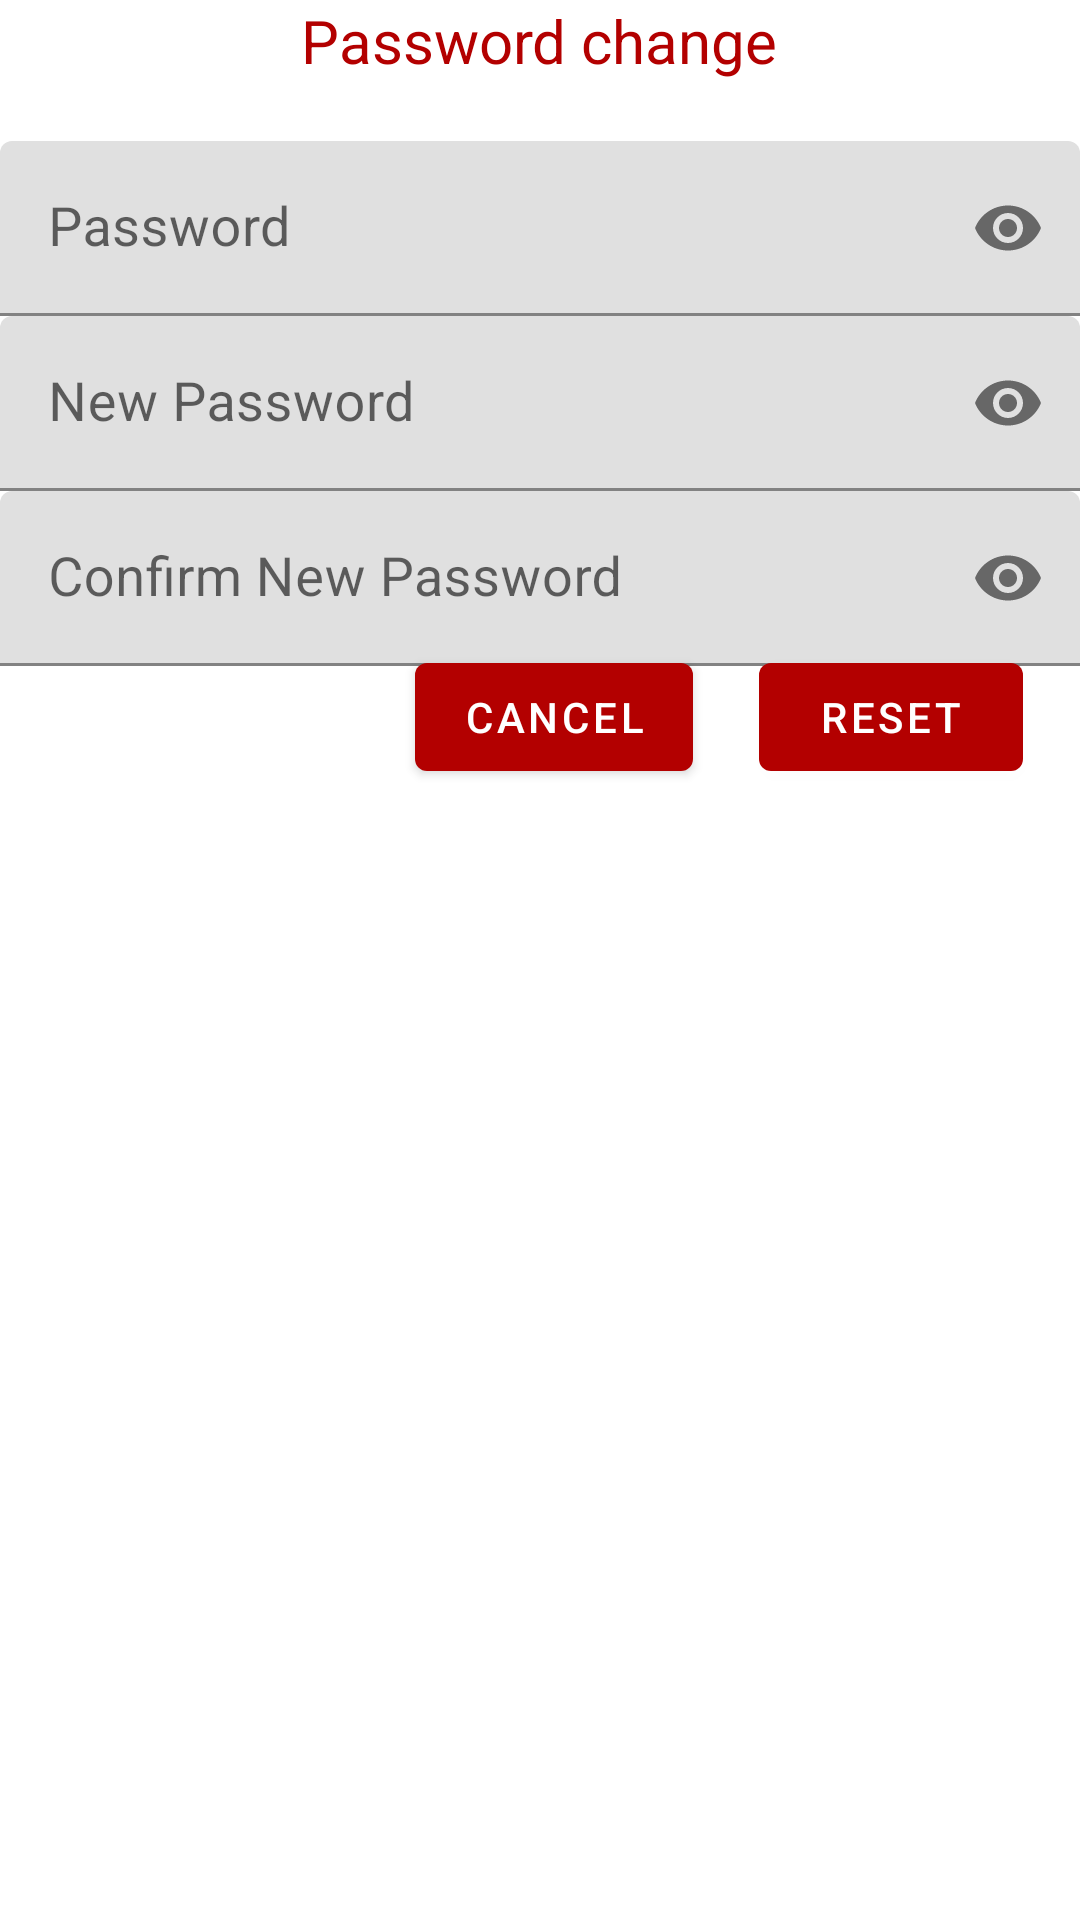

Layout XML and referenced resources for this Android screen:
<!-- AndroidManifest.xml: application theme AppTheme -->
<!-- res/layout/password_reset.xml -->
<?xml version="1.0" encoding="utf-8"?>
<RelativeLayout xmlns:android="http://schemas.android.com/apk/res/android"
    android:layout_width="match_parent"
    android:layout_height="match_parent"
    xmlns:app="http://schemas.android.com/apk/res-auto"
    android:orientation="vertical">

    <TextView
        android:id="@+id/dia_title"
        android:layout_width="wrap_content"
        android:layout_height="wrap_content"
        android:layout_alignParentTop="true"
        android:layout_centerHorizontal="true"
        android:gravity="center"
        android:text="Password change"
        android:textColor="@color/colorAccent"
        android:textSize="20sp" />

    <com.google.android.material.textfield.TextInputLayout
        android:layout_marginTop="10dp"
        android:id="@+id/a"
        android:layout_below="@+id/dia_title"
        android:layout_width="match_parent"
        android:layout_height="wrap_content"
        app:passwordToggleEnabled="true">

        <EditText
            android:inputType="textPassword"
            android:textSize="18sp"
            android:layout_marginTop="10dp"
            android:id="@+id/pass"
            android:layout_width="match_parent"
            android:layout_height="wrap_content"
            android:hint="Password" />
    </com.google.android.material.textfield.TextInputLayout>

    <com.google.android.material.textfield.TextInputLayout
        android:id="@+id/b"
        android:layout_below="@+id/a"
        android:layout_width="match_parent"
        android:layout_height="wrap_content"
        app:passwordToggleEnabled="true">

        <EditText
            android:inputType="textPassword"
            android:textSize="18sp"
            android:id="@+id/new_pass"
            android:layout_width="match_parent"
            android:layout_height="wrap_content"
            android:hint="New Password" />
    </com.google.android.material.textfield.TextInputLayout>

    <com.google.android.material.textfield.TextInputLayout
        android:id="@+id/c"
        android:layout_below="@+id/b"
        android:layout_width="match_parent"
        android:layout_height="wrap_content"
        app:passwordToggleEnabled="true">

        <EditText
            android:inputType="textPassword"
            android:textSize="18sp"
            android:id="@+id/c_new_pass"
            android:layout_width="match_parent"
            android:layout_height="wrap_content"
            android:hint="Confirm New Password" />
    </com.google.android.material.textfield.TextInputLayout>

    <Button
        android:layout_below="@+id/c"
        android:id="@+id/btn_ok"
        android:layout_width="wrap_content"
        android:layout_height="wrap_content"
        android:layout_alignParentTop="true"
        android:layout_alignParentEnd="true"
        android:layout_alignParentRight="true"
        android:layout_marginTop="215dp"
        android:layout_marginEnd="19dp"
        android:layout_marginRight="19dp"
        android:text="Reset" />

    <Button
        android:layout_below="@+id/c"
        android:id="@+id/btn_cancel"
        android:layout_width="wrap_content"
        android:layout_height="wrap_content"
        android:layout_alignParentTop="true"
        android:layout_alignParentEnd="true"
        android:layout_alignParentRight="true"
        android:layout_centerHorizontal="true"
        android:layout_marginTop="215dp"
        android:layout_marginEnd="129dp"
        android:layout_marginRight="129dp"
        android:text="Cancel" />

</RelativeLayout>
<!-- resources referenced by this layout -->
<resources>
  <color name="colorAccent">#b30000</color>
  <style name="AppTheme" parent="Theme.MaterialComponents.Light.NoActionBar">
          
          <item name="colorPrimary">@color/colorPrimary</item>
          <item name="colorPrimaryDark">@color/colorPrimaryDark</item>
          <item name="colorAccent">@color/colorAccent</item>
      </style>
  <color name="colorPrimary">#b30000</color>
  <color name="colorPrimaryDark">#b30000</color>
</resources>
